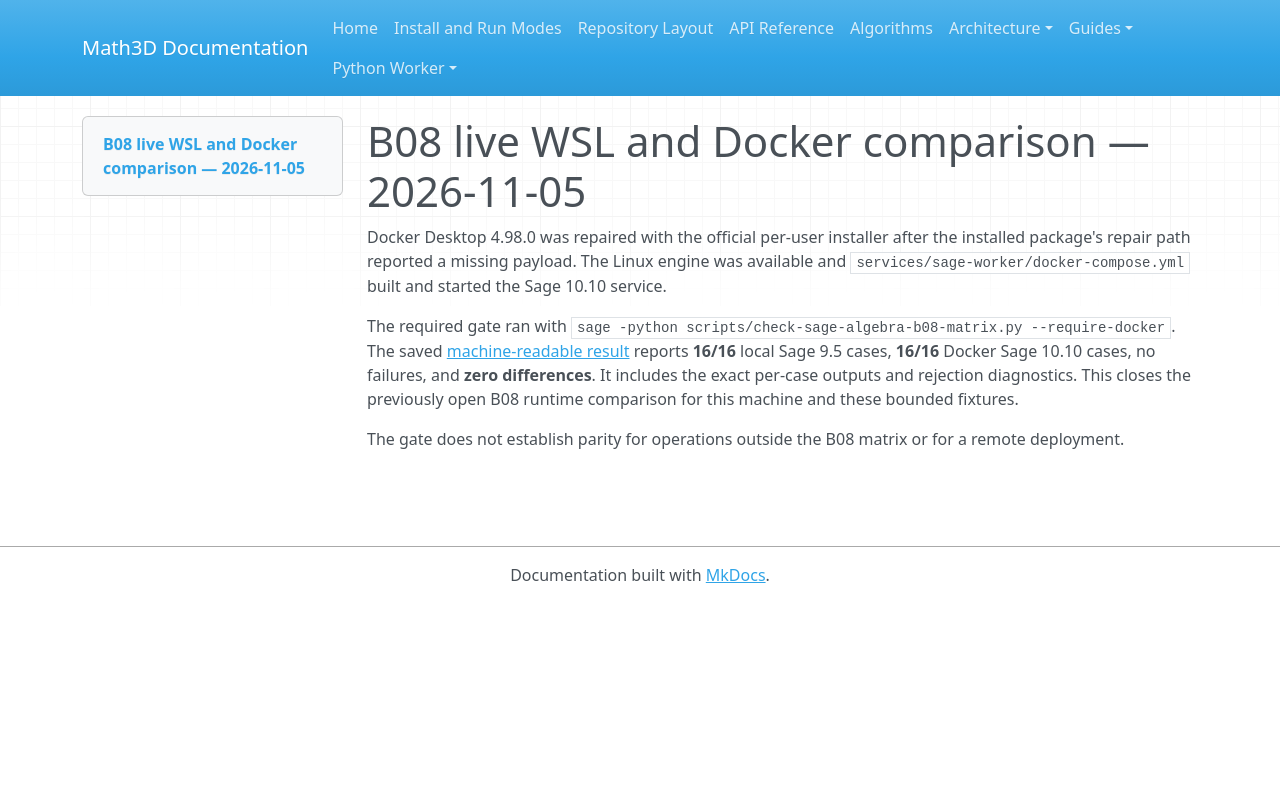

repository: expert10000/Math3D · page: evidence/sage-b08-live-2026-11-05/index.html · generator: mkdocs

# B08 live WSL and Docker comparison — 2026-11-05

Docker Desktop 4.98.0 was repaired with the official per-user installer after the installed package's repair path reported a missing payload. The Linux engine was available and `services/sage-worker/docker-compose.yml` built and started the Sage 10.10 service.

The required gate ran with `sage -python scripts/check-sage-algebra-b08-matrix.py --require-docker`. The saved [machine-readable result](sage-b08-live-2026-11-05.json) reports **16/16** local Sage 9.5 cases, **16/16** Docker Sage 10.10 cases, no failures, and **zero differences**. It includes the exact per-case outputs and rejection diagnostics. This closes the previously open B08 runtime comparison for this machine and these bounded fixtures.

The gate does not establish parity for operations outside the B08 matrix or for a remote deployment.
